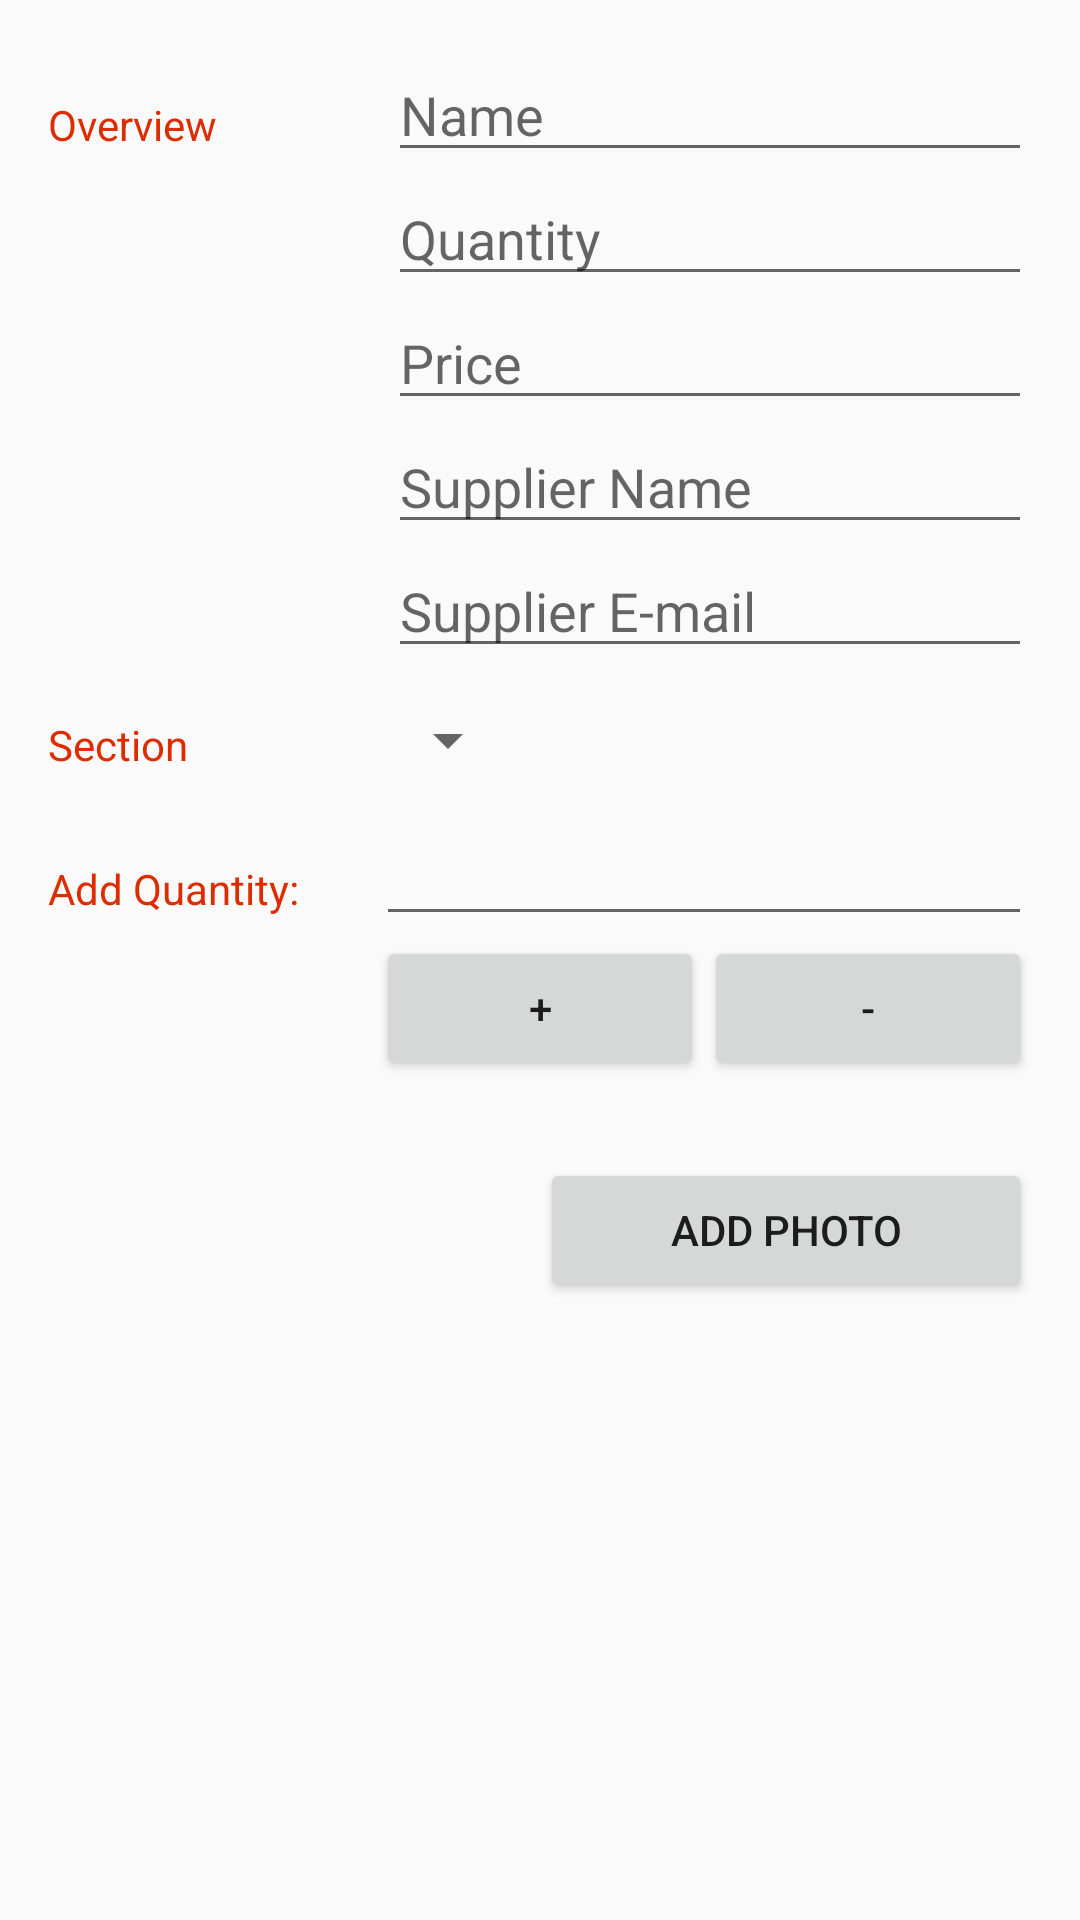

The Android layout XML behind this screen, and the referenced resources:
<!-- AndroidManifest.xml: activity theme DetailsTheme -->
<!-- res/layout/activity_editor.xml -->
<?xml version="1.0" encoding="utf-8"?>
<ScrollView xmlns:android="http://schemas.android.com/apk/res/android"
    xmlns:tools="http://schemas.android.com/tools"
    android:layout_width="match_parent"
    android:layout_height="match_parent"
    tools:context=".EditorActivity">

    <LinearLayout
        android:layout_width="match_parent"
        android:layout_height="wrap_content"
        android:orientation="vertical"
        android:padding="@dimen/activity_margin"
        tools:context=".EditorActivity">

        
        <LinearLayout
            android:layout_width="match_parent"
            android:layout_height="wrap_content"
            android:orientation="horizontal">

            
            <TextView
                style="@style/CategoryStyle"
                android:text="@string/category_overview" />

            
            <LinearLayout
                android:layout_width="0dp"
                android:layout_height="wrap_content"
                android:layout_weight="2"
                android:orientation="vertical"
                android:paddingLeft="4dp">

                
                <EditText
                    android:id="@+id/edit_product_name"
                    style="@style/EditorFieldStyle"
                    android:hint="@string/hint_product_name"
                    android:inputType="textCapWords" />

                
                <EditText
                    android:id="@+id/edit_product_quantity"
                    style="@style/EditorFieldStyle"
                    android:hint="@string/hint_product_quantity"
                    android:inputType="number" />

                
                <EditText
                    android:id="@+id/edit_product_price"
                    style="@style/EditorFieldStyle"
                    android:hint="@string/hint_product_price"
                    android:inputType="numberDecimal" />

                
                <EditText
                    android:id="@+id/edit_product_supplier_name"
                    style="@style/EditorFieldStyle"
                    android:hint="@string/hint_supplier_name"
                    android:inputType="textCapWords" />

                
                <EditText
                    android:id="@+id/edit_product_supplier_email"
                    style="@style/EditorFieldStyle"
                    android:hint="@string/hint_supplier_email"
                    android:inputType="textEmailAddress" />
            </LinearLayout>
        </LinearLayout>

        
        <LinearLayout
            android:id="@+id/container_section"
            android:layout_width="match_parent"
            android:layout_height="wrap_content"
            android:orientation="horizontal">

            
            <TextView
                style="@style/CategoryStyle"
                android:text="@string/section" />

            
            <LinearLayout
                android:layout_width="0dp"
                android:layout_height="wrap_content"
                android:layout_weight="2"
                android:orientation="vertical">

                
                <Spinner
                    android:id="@+id/spinner_section"
                    style="@style/Spinner" />
            </LinearLayout>
        </LinearLayout>

        
        <LinearLayout
            android:id="@+id/quantity_section"
            android:layout_width="match_parent"
            android:layout_height="wrap_content"
            android:orientation="horizontal">

            
            <TextView
                style="@style/CategoryStyle"
                android:text="@string/add_quantity" />

            
            <LinearLayout
                android:layout_width="0dp"
                android:layout_height="wrap_content"
                android:layout_weight="2"
                android:orientation="vertical">

                
                <EditText
                    android:id="@+id/edit_product_change_quantity"
                    style="@style/EditorFieldStyle"
                    android:inputType="number" />

                <LinearLayout
                    android:layout_width="match_parent"
                    android:layout_height="wrap_content"
                    android:orientation="horizontal">

                    <Button
                        android:id="@+id/button_increase_quantity"
                        android:text="@string/button_plus"
                        style="@style/ButtonIncrease" />

                    <Button
                        android:id="@+id/button_decrease_quantity"
                        android:text="@string/button_minus"
                        style="@style/ButtonDecrease" />
                </LinearLayout>

            </LinearLayout>
        </LinearLayout>

        <LinearLayout
            android:layout_width="match_parent"
            android:layout_height="wrap_content"
            android:orientation="horizontal"
            android:paddingTop="10dp">

            <ImageView
                android:id="@+id/imageview"
                android:layout_width="0dp"
                android:layout_height="80dp"
                android:layout_weight="1" />

            <Button
                android:id="@+id/button_add_photo"
                style="@style/ButtonAddPhoto"
                android:text="@string/button_add_photo" />
        </LinearLayout>
    </LinearLayout>
</ScrollView>
<!-- resources referenced by this layout -->
<resources>
  <dimen name="activity_margin">16dp</dimen>
  <string name="add_quantity">Add Quantity:\ </string>
  <string name="button_add_photo">Add photo</string>
  <string name="button_minus">-</string>
  <string name="button_plus">+</string>
  <string name="category_overview">Overview</string>
  <string name="hint_product_name">Name</string>
  <string name="hint_product_price">Price</string>
  <string name="hint_product_quantity">Quantity</string>
  <string name="hint_supplier_email">Supplier E-mail</string>
  <string name="hint_supplier_name">Supplier Name</string>
  <string name="section">Section</string>
  <style name="ButtonAddPhoto">
          <item name="android:layout_width">0dp</item>
          <item name="android:layout_weight">1</item>
          <item name="android:layout_height">wrap_content</item>
          <item name="android:layout_gravity">center_vertical</item>
      </style>
  <style name="ButtonDecrease">
          <item name="android:layout_width">0dp</item>
          <item name="android:layout_height">wrap_content</item>
          <item name="android:layout_weight">1</item>
      </style>
  <style name="ButtonIncrease">
          <item name="android:layout_width">0dp</item>
          <item name="android:layout_height">wrap_content</item>
          <item name="android:layout_weight">1</item>
      </style>
  <style name="CategoryStyle">
          <item name="android:layout_height">wrap_content</item>
          <item name="android:layout_width">0dp</item>
          <item name="android:layout_weight">1</item>
          <item name="android:paddingTop">@dimen/category_style_padding</item>
          <item name="android:textColor">@color/colorAccent</item>
          <item name="android:textAppearance">?android:textAppearanceSmall</item>
      </style>
  <style name="EditorFieldStyle">
          <item name="android:layout_height">wrap_content</item>
          <item name="android:layout_width">match_parent</item>
          <item name="android:textAppearance">?android:textAppearanceMedium</item>
      </style>
  <style name="Spinner">
          <item name="android:layout_width">wrap_content</item>
          <item name="android:layout_height">@dimen/spinner_layout_height</item>
          <item name="android:paddingRight">@dimen/spinner_padding</item>
          <item name="android:spinnerMode">dropdown</item>
      </style>
  <style name="DetailsTheme" parent="Theme.AppCompat.Light.DarkActionBar">
          <item name="colorPrimary">@color/colorPrimary</item>
          <item name="colorPrimaryDark">@color/colorPrimaryDark</item>
          <item name="colorAccent">@color/colorAccent</item>
      </style>
  <dimen name="category_style_padding">16dp</dimen>
  <color name="colorAccent">#dd2c00</color>
  <dimen name="spinner_layout_height">48dp</dimen>
  <dimen name="spinner_padding">16dp</dimen>
  <color name="colorPrimary">#009688</color>
  <color name="colorPrimaryDark">#00796B</color>
</resources>
